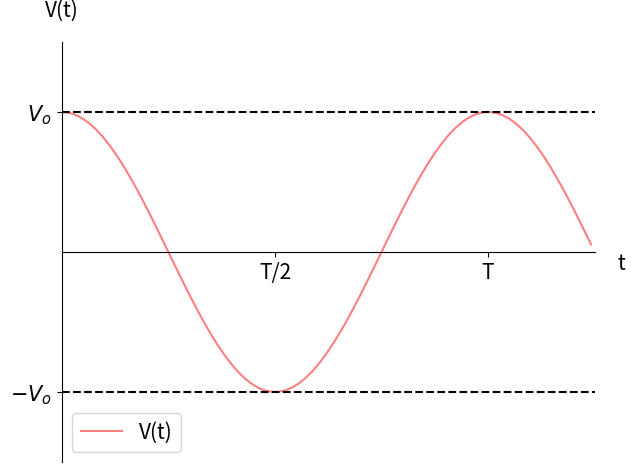
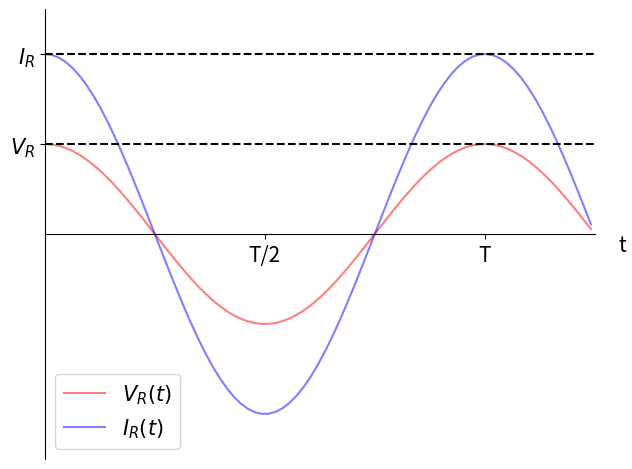
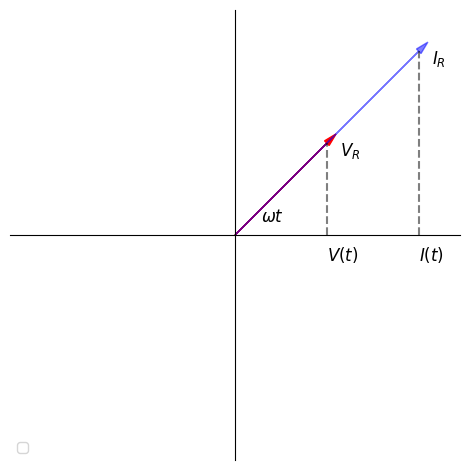
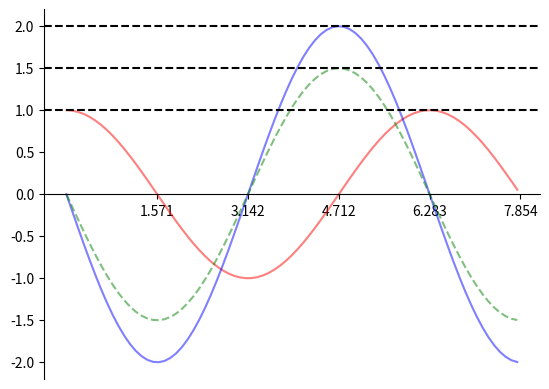

The script that saved these images, in order: (Note: this script raises an exception after producing the figures.)
import numpy as np
import matplotlib.pyplot as plt

# define x range
x = np.arange(0, 2.5* np.pi, 0.1)

# plot parami
alpha = 0.5

# plot regular sin plot

y = np.cos(x)

fig = plt.figure()
ax = fig.add_subplot(111)

ax.plot(x,y, alpha=alpha, color = 'r', label=r'V(t)')
plt.axhline(y=1., color='k', linestyle='--')
plt.axhline(y=-1., color='k', linestyle='--')

ax.spines['right'].set_color('none')
ax.spines['bottom'].set_position('center')
ax.spines['top'].set_color('none')

xlabels = ['T/2','T']
ylabels = [r'$-V_o$', r'$V_o$'] 
plt.xticks(np.arange(np.pi,3.* np.pi, np.pi), xlabels, fontsize = 15)
plt.yticks([-1,1], ylabels, fontsize = 15)

plt.xlabel('t', fontsize = 15)
plt.ylabel('V(t)', fontsize = 15, rotation = 0)
ax.xaxis.set_label_coords(1.05, 0.5)
ax.yaxis.set_label_coords(0, 1.05)

plt.xlim(0,2.5*np.pi)
plt.ylim(-1.5, 1.5)

plt.legend(loc="lower left", prop={'size':15})
plt.tight_layout()

plt.savefig("ac_none.png")

# plot R only

fig = plt.figure()
ax = fig.add_subplot(111)

v_r = np.cos(x)
i_r = 2.*np.cos(x)
ax.plot(x,v_r, alpha = alpha, color = 'r', label=r'$V_R(t)$')
ax.plot(x,i_r, alpha = alpha, color = 'b', label=r'$I_R(t)$')
plt.axhline(y=1., color='k', linestyle='--')
plt.axhline(y=2., color='k', linestyle='--')

ax.spines['right'].set_color('none')
ax.spines['bottom'].set_position('center')
ax.spines['top'].set_color('none')

xlabels = ['T/2','T']
ylabels = [r'$V_R$', r'$I_R$']
plt.xticks(np.arange(np.pi,3.* np.pi, np.pi), xlabels, fontsize = 15)
plt.yticks([1,2], ylabels, fontsize = 15)

plt.xlabel('t', fontsize = 15)
ax.xaxis.set_label_coords(1.05, 0.5)

plt.xlim(0,2.5*np.pi)
plt.ylim(-2.5, 2.5)

plt.legend(loc="lower left", prop={'size':15})
plt.tight_layout()

plt.savefig("ac_ro.png")

# plot R only phase

fig = plt.figure()
ax = fig.add_subplot(111, aspect='equal')

cos_t = np.cos(np.pi/4)
ax.arrow(0, 0, cos_t, cos_t, fc="r", ec="r",
        head_width=0.05, head_length=0.1 , alpha=1)
ax.arrow(0, 0, 2*cos_t, 2*cos_t, fc="b", ec="b",
        head_width=0.05, head_length=0.1 , alpha=alpha)
plt.plot([cos_t,cos_t],[0, cos_t], ls='--', color='k', alpha=0.5) 
plt.plot([2*cos_t,2*cos_t],[0, 2*cos_t], ls='--', color='k', alpha = 0.5)

ax.spines['left'].set_position('center')
ax.spines['right'].set_color('none')
ax.spines['bottom'].set_position('center')
ax.spines['top'].set_color('none')

plt.xticks([])
plt.yticks([])

#plt.xlabel('in-phase', fontsize = 10)
#ax.xaxis.set_label_coords(1.05, 0.5)
#plt.ylabel('out-phase', fontsize = 10, rotation = 0)
#ax.yaxis.set_label_coords(0.5, 1.03)

ax.text(cos_t + 0.1 , cos_t - 0.1, r'$V_R$', fontsize=12)
ax.text(2*cos_t + 0.1 , 2*cos_t - 0.1, r'$I_R$', fontsize=12)
ax.text(cos_t, -0.2, r'$V(t)$', fontsize=12)
ax.text(2*cos_t, -0.2, r'$I(t)$', fontsize=12)
ax.text(0.2, 0.1, r'$\omega t$', fontsize=12)


hl = np.sqrt(3)
plt.xlim(-hl,hl)
plt.ylim(-hl,hl)

plt.legend(loc="lower left", prop={'size':10})
plt.tight_layout()

plt.savefig('phas_ro.png')

# plot C only

fig = plt.figure()
ax = fig.add_subplot(111)

v_c = np.cos(x)
v_r = 1.5*np.cos(x  + np.pi/2)
i_r = 2.*np.cos(x  + np.pi/2)
ax.plot(x,v_c, alpha = alpha, color = 'r', label=r'$V_C(t)$')
ax.plot(x,i_r, alpha = alpha, color = 'b', label=r'$I_C(t)$')
ax.plot(x,v_r, alpha = alpha, color = 'g', ls= '--', label=r'$I_R(t)$')
plt.axhline(y=1., color='k', linestyle='--')
plt.axhline(y=1.5, color='k', linestyle='--')
plt.axhline(y=2., color='k', linestyle='--')

ax.spines['right'].set_color('none')
ax.spines['bottom'].set_position('center')
ax.spines['top'].set_color('none')

xlabels = ['T/4','T/2', '3T/4','T']
ylabels = [r'$V_C$', r'$V_R$', r'$I_C$']
plt.xticks(np.arange(np.pi/2,3.* np.pi, np.pi/2), xlabels, fontsize = 15)
plt.yticks([1, 1.5 , 2], ylabels, fontsize = 15)

plt.xlabel('t', fontsize = 15)
ax.xaxis.set_label_coords(1.05, 0.5)

plt.xlim(0,2.5*np.pi)
plt.ylim(-2.5, 2.5)

plt.legend(loc="lower left", prop={'size':15})
plt.tight_layout()

plt.savefig('ac_co.png')

# plot RC only phase

fig = plt.figure()
ax = fig.add_subplot(111, aspect='equal')

v_r = np.sqrt(2*(1.5*np.sqrt(2))**2) # sqrt2
v_c = np.sqrt(2*(np.sqrt(2))**2) # sqrt2
v_o = np.sqrt(v_r**2+ v_c**2)
phi = np.arccos(v_r/v_o)

v_rx = v_r*np.cos(phi)
v_ry = v_r*np.sin(phi)

v_cx = v_c*np.cos(phi -np.pi/2)
v_cy = v_c*np.sin(phi -np.pi/2)

v_ox = v_o
v_oy = 0
ax.arrow(0, 0, v_cx , v_cy, fc="r", ec="r",
                head_width=0.05, head_length=0.1 , alpha=alpha)
ax.arrow(0, 0, v_rx, v_ry, fc="g", ec="g",
                head_width=0.05, head_length=0.1 , alpha=alpha)
ax.arrow(0, 0, v_ox , v_oy, fc="b", ec="b",
               head_width=0.05, head_length=0.1 , alpha=1., lw=3)
plt.plot([v_rx,v_rx],[0, v_ry], ls='--', color='k', alpha=0.5)  
plt.plot([v_cx,v_cx],[0, v_cy], ls='--', color='k', alpha = 0.5)


ax.spines['left'].set_position('center')
ax.spines['right'].set_color('none')
ax.spines['bottom'].set_position('center')
ax.spines['top'].set_color('none')

plt.xticks([])
plt.yticks([])

#plt.xlabel('in-phase', fontsize = 10)
#ax.xaxis.set_label_coords(1.05, 0.5)
#plt.ylabel('out-phase', fontsize = 10, rotation = 0)
#ax.yaxis.set_label_coords(0.5, 1.03)

ax.text(v_cx + 0.1 ,  v_cy - 0.1, r'$V_C$', fontsize=12)
ax.text(v_rx + 0.1 ,  v_ry - 0.1, r'$V_R$', fontsize=12)
#ax.text(v_ox + 0.1 , v_oy + 0.1, r'$V_o$', fontsize=12)
ax.text(v_cx, -0.3, r'$V_C(t)$', fontsize=12)
ax.text(v_rx, -0.3, r'$V_R(t)$', fontsize=12)
ax.text(v_ox + 0.1, -0.3, r'$V_o(t)$', fontsize=12)
#ax.text(0.2, 0.1, r'$\omega t$', fontsize=12)


hl = v_ox + 0.5
plt.xlim(-hl,hl)
plt.ylim(-hl,hl)

plt.tight_layout()

plt.savefig('phas_co.png')

plt.show(block = True)
